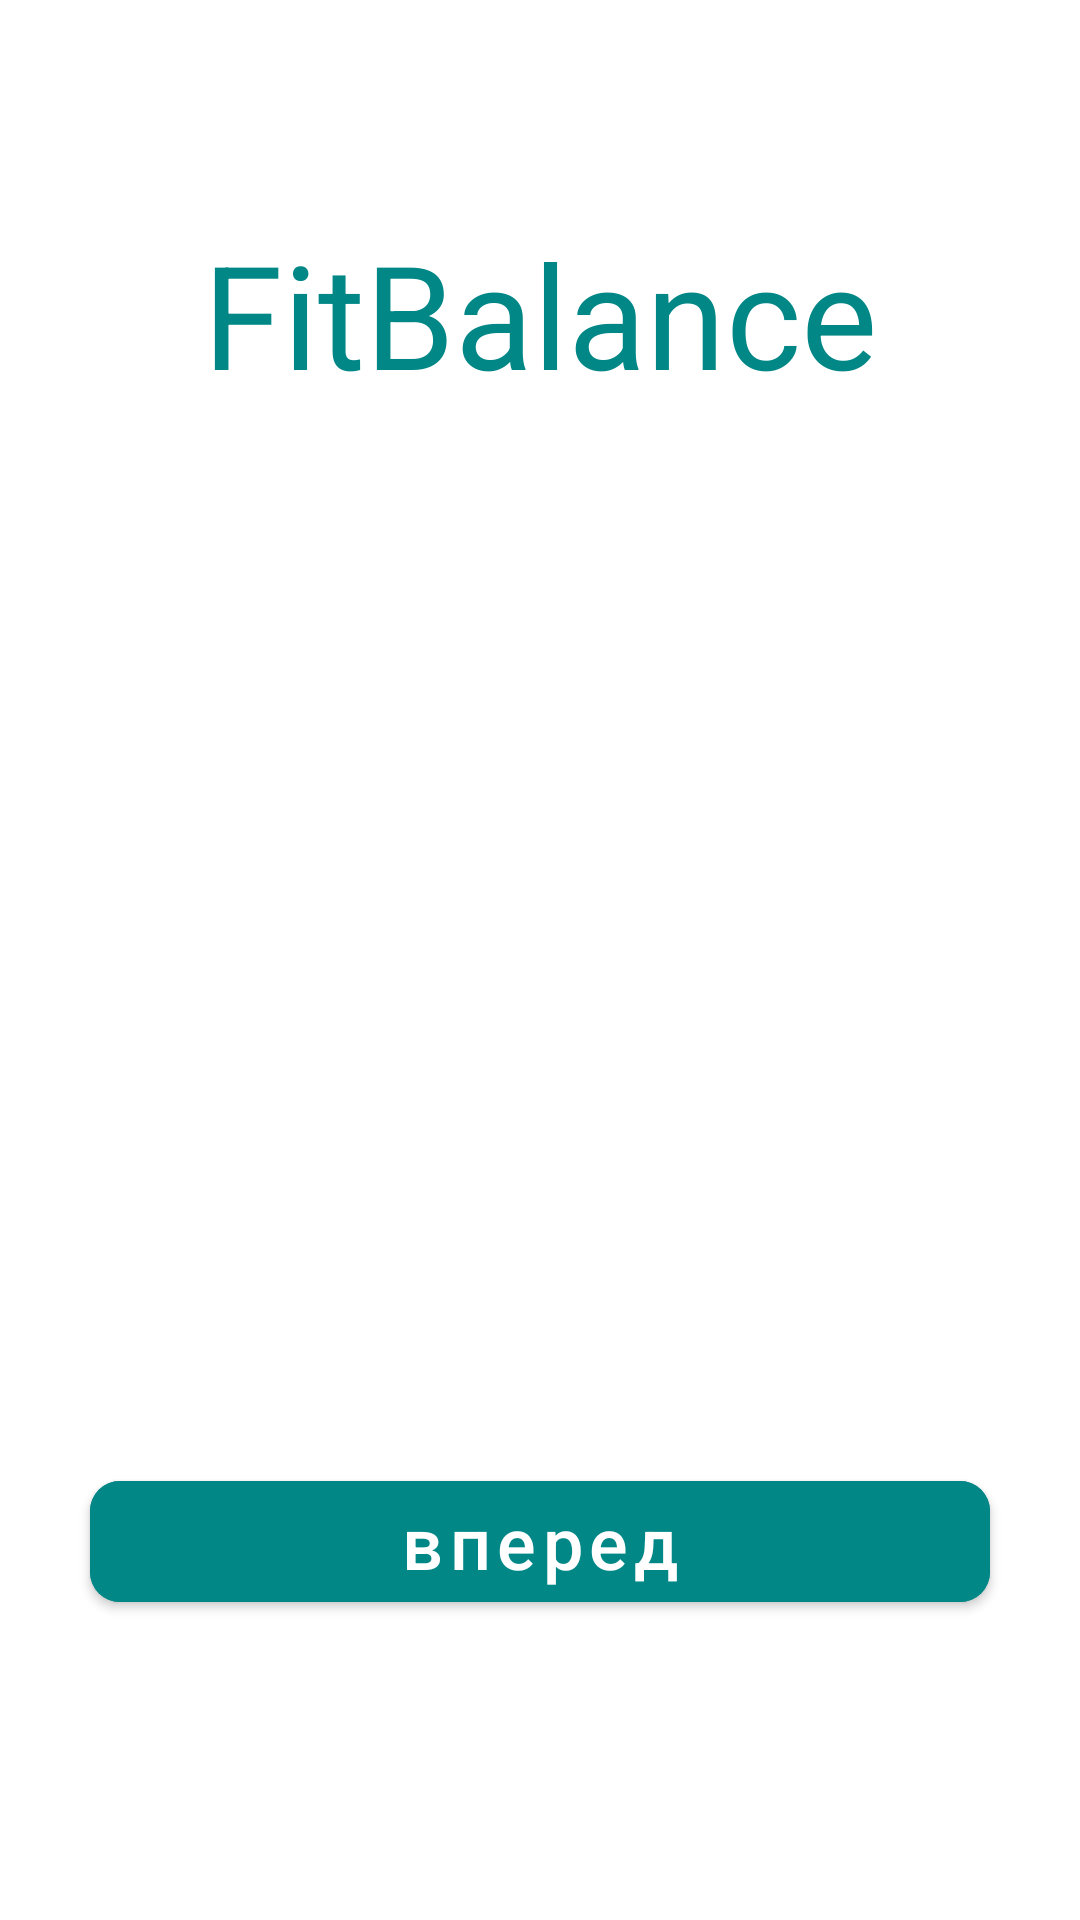

This screen was rendered from an Android layout file. Write that file and the resources it references.
<!-- AndroidManifest.xml: application theme Theme.FitnessApp -->
<!-- res/layout/activity_entry.xml -->
<?xml version="1.0" encoding="utf-8"?>
<androidx.constraintlayout.widget.ConstraintLayout xmlns:android="http://schemas.android.com/apk/res/android"
    xmlns:app="http://schemas.android.com/apk/res-auto"
    xmlns:tools="http://schemas.android.com/tools"
    android:layout_width="match_parent"
    android:layout_height="match_parent"
    android:background="@drawable/entry"
    tools:context=".EntryActivity">


    <TextView
        android:id="@+id/app_name"
        android:layout_width="wrap_content"
        android:layout_height="wrap_content"
        android:text="FitBalance"
        android:textColor="@color/teal_700"
        android:textSize="48dp"
        app:layout_constraintBottom_toTopOf="@+id/slogan"
        app:layout_constraintEnd_toEndOf="parent"
        app:layout_constraintStart_toStartOf="parent"
        app:layout_constraintTop_toTopOf="parent"
        app:layout_constraintVertical_bias="0.19999999" />

    <TextView
        android:id="@+id/slogan"
        android:layout_width="wrap_content"
        android:layout_height="wrap_content"
        android:text="Здоровье для всех"
        android:textColor="@color/white"
        android:textSize="24dp"
        app:layout_constraintBottom_toBottomOf="parent"
        app:layout_constraintEnd_toEndOf="parent"
        app:layout_constraintStart_toStartOf="parent"
        app:layout_constraintTop_toTopOf="parent"
        app:layout_constraintVertical_bias="0.7" />

    <com.google.android.material.button.MaterialButton
        android:id="@+id/go"
        android:layout_width="300dp"
        android:layout_height="wrap_content"
        android:layout_marginTop="30dp"
        android:backgroundTint="@color/teal_700"
        android:text="вперед"
        android:textAllCaps="false"
        android:textSize="24dp"
        app:cornerRadius="10dp"
        app:layout_constraintEnd_toEndOf="parent"
        app:layout_constraintStart_toStartOf="parent"
        app:layout_constraintTop_toBottomOf="@+id/slogan" />

    <androidx.constraintlayout.widget.ConstraintLayout
        android:layout_width="wrap_content"
        android:layout_height="40dp"
        android:layout_marginTop="20dp"
        app:layout_constraintEnd_toEndOf="parent"
        app:layout_constraintStart_toStartOf="parent"
        app:layout_constraintTop_toBottomOf="@+id/go">

        <TextView
            android:id="@+id/have_account"
            android:layout_width="wrap_content"
            android:layout_height="wrap_content"
            android:text="Есть аккаунт?"
            android:textColor="@color/white"
            android:textSize="18dp"
            app:layout_constraintBottom_toBottomOf="parent"
            app:layout_constraintStart_toStartOf="parent"
            app:layout_constraintTop_toTopOf="parent" />

        <com.google.android.material.button.MaterialButton
            style="@style/Widget.MaterialComponents.Button.TextButton"
            android:id="@+id/enter"
            android:layout_width="wrap_content"
            android:layout_height="wrap_content"
            android:text="Войти"
            android:textColor="@color/white"
            android:textSize="12dp"
            app:layout_constraintBottom_toBottomOf="@+id/have_account"
            app:layout_constraintStart_toEndOf="@+id/have_account"
            app:layout_constraintTop_toTopOf="@+id/have_account"/>

    </androidx.constraintlayout.widget.ConstraintLayout>
</androidx.constraintlayout.widget.ConstraintLayout>
<!-- resources referenced by this layout -->
<resources>
  <color name="teal_700">#FF018786</color>
  <color name="white">#FFFFFFFF</color>
  <style name="Theme.FitnessApp" parent="Theme.MaterialComponents.DayNight.NoActionBar">
          <item name="android:windowFullscreen">true</item>
      </style>
</resources>
